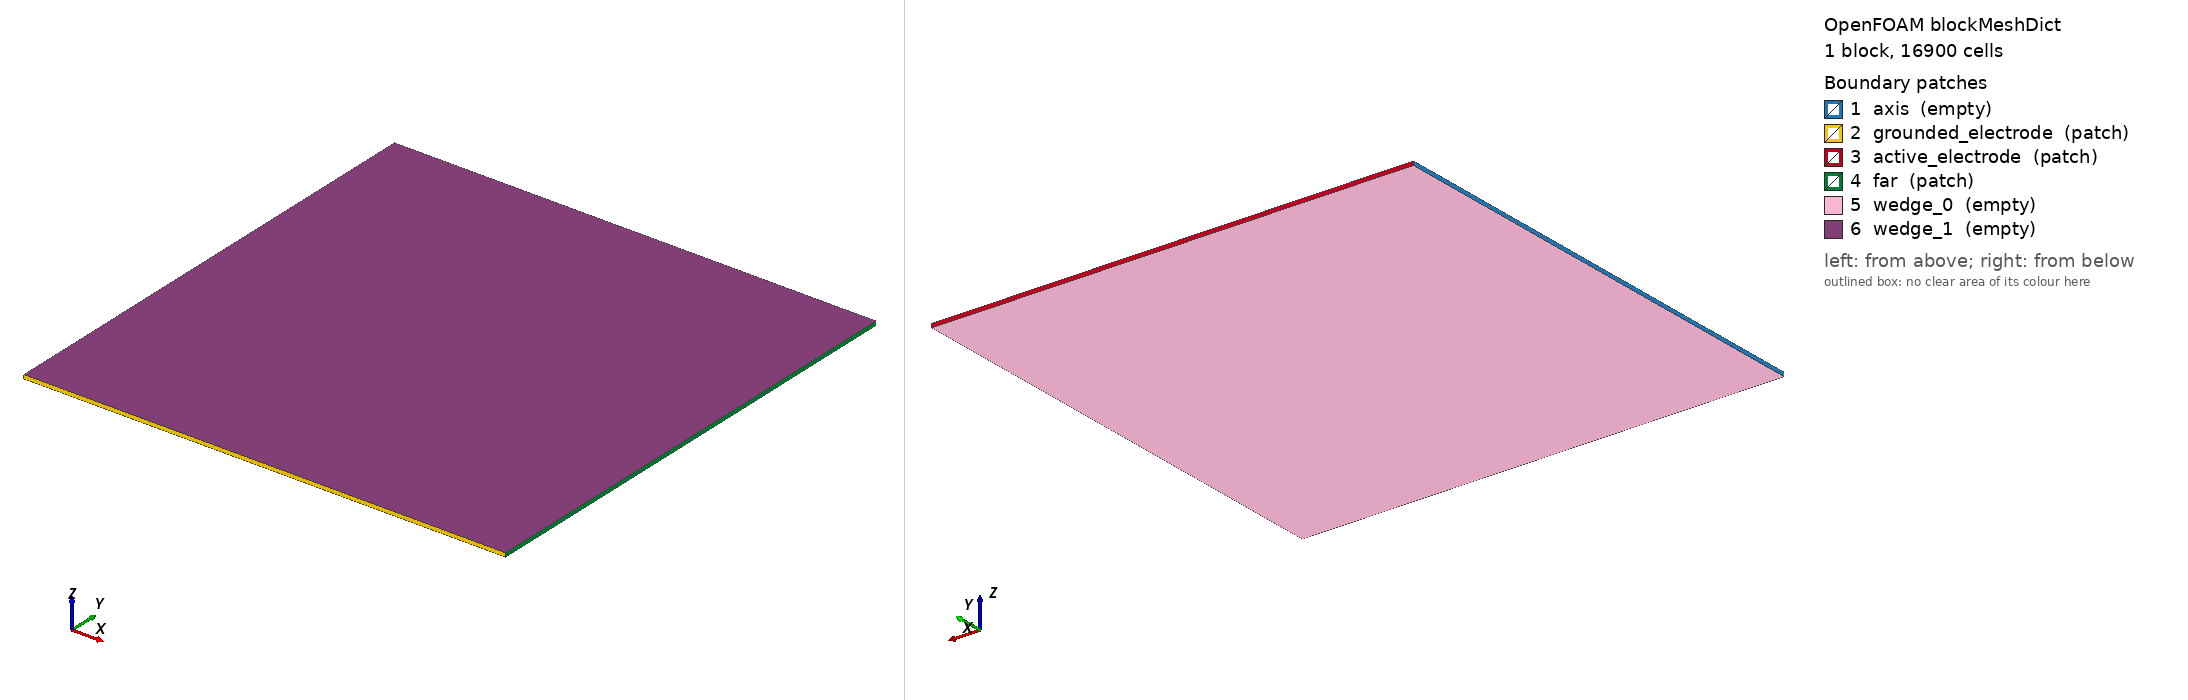

OpenFOAM case: the mesh blockMesh builds from blockMeshDict, 1 block(s), 16900 cells. Boundary patches (legend numbers): 1 axis (empty), 2 grounded_electrode (patch), 3 active_electrode (patch), 4 far (patch), 5 wedge_0 (empty), 6 wedge_1 (empty). Left view from above one corner, right view from below the opposite corner. Boundary conditions: 2 field file(s) under 0/; 0 of 6 drawn patches have an entry in a shipped field file.

=== system/blockMeshDict ===
/*--------------------------------*- C++ -*----------------------------------*\
| =========                 |                                                 |
| \\      /  F ield         | OpenFOAM: The Open Source CFD Toolbox           |
|  \\    /   O peration     | Version:  v2412                                 |
|   \\  /    A nd           | Website:  www.openfoam.com                      |
|    \\/     M anipulation  |                                                 |
\*---------------------------------------------------------------------------*/
FoamFile
{
    version     2.0;
    format      ascii;
    class       dictionary;
    object      blockMeshDict;
}
// * * * * * * * * * * * * * * * * * * * * * * * * * * * * * * * * * * * * * //

mergeType points;
scale   1.0;

vertices
(
    // Front plane (z = 0)
    (0.0000 0.0000 0.0000) // 0
    (0.0125 0.0000 0.0000) // 1
    (0.0125 0.0125 0.0000) // 2
    (0.0000 0.0125 0.0000) // 3

    // Back plane (z = 0.001)
    (0.0000 0.0000 0.0001) // 4
    (0.0125 0.0000 0.0001) // 5
    (0.0125 0.0125 0.0001) // 6
    (0.0000 0.0125 0.0001) // 7
);

blocks
(
    hex (0 1 2 3 4 5 6 7) 
    (130 130 1) 
    simpleGrading (1 1 1)
);

edges ();

boundary
(
    // The "axis" is now just a flat side wall
    axis
    {
        type empty; // Or symmetryPlane if appropriate
        faces
        (
            (0 3 7 4)
        );
    }

    grounded_electrode
    {
        type patch;
        faces
        (
            (0 4 5 1)
        );
    }

    active_electrode
    {
        type patch;
        faces
        (
            (3 2 6 7)
        );
    }

    far
    {
        type patch;
        faces
        (
            (1 5 6 2)
        );
    }

    // Standard 2D faces must be 'empty'
    wedge_0
    {
        type empty;
        faces
        (
            (0 1 2 3) // Front
        );
    }

    wedge_1
    {
        type empty;
        faces
        (
            (4 7 6 5) // Back
        );
    }
);

mergePatchPairs ();
